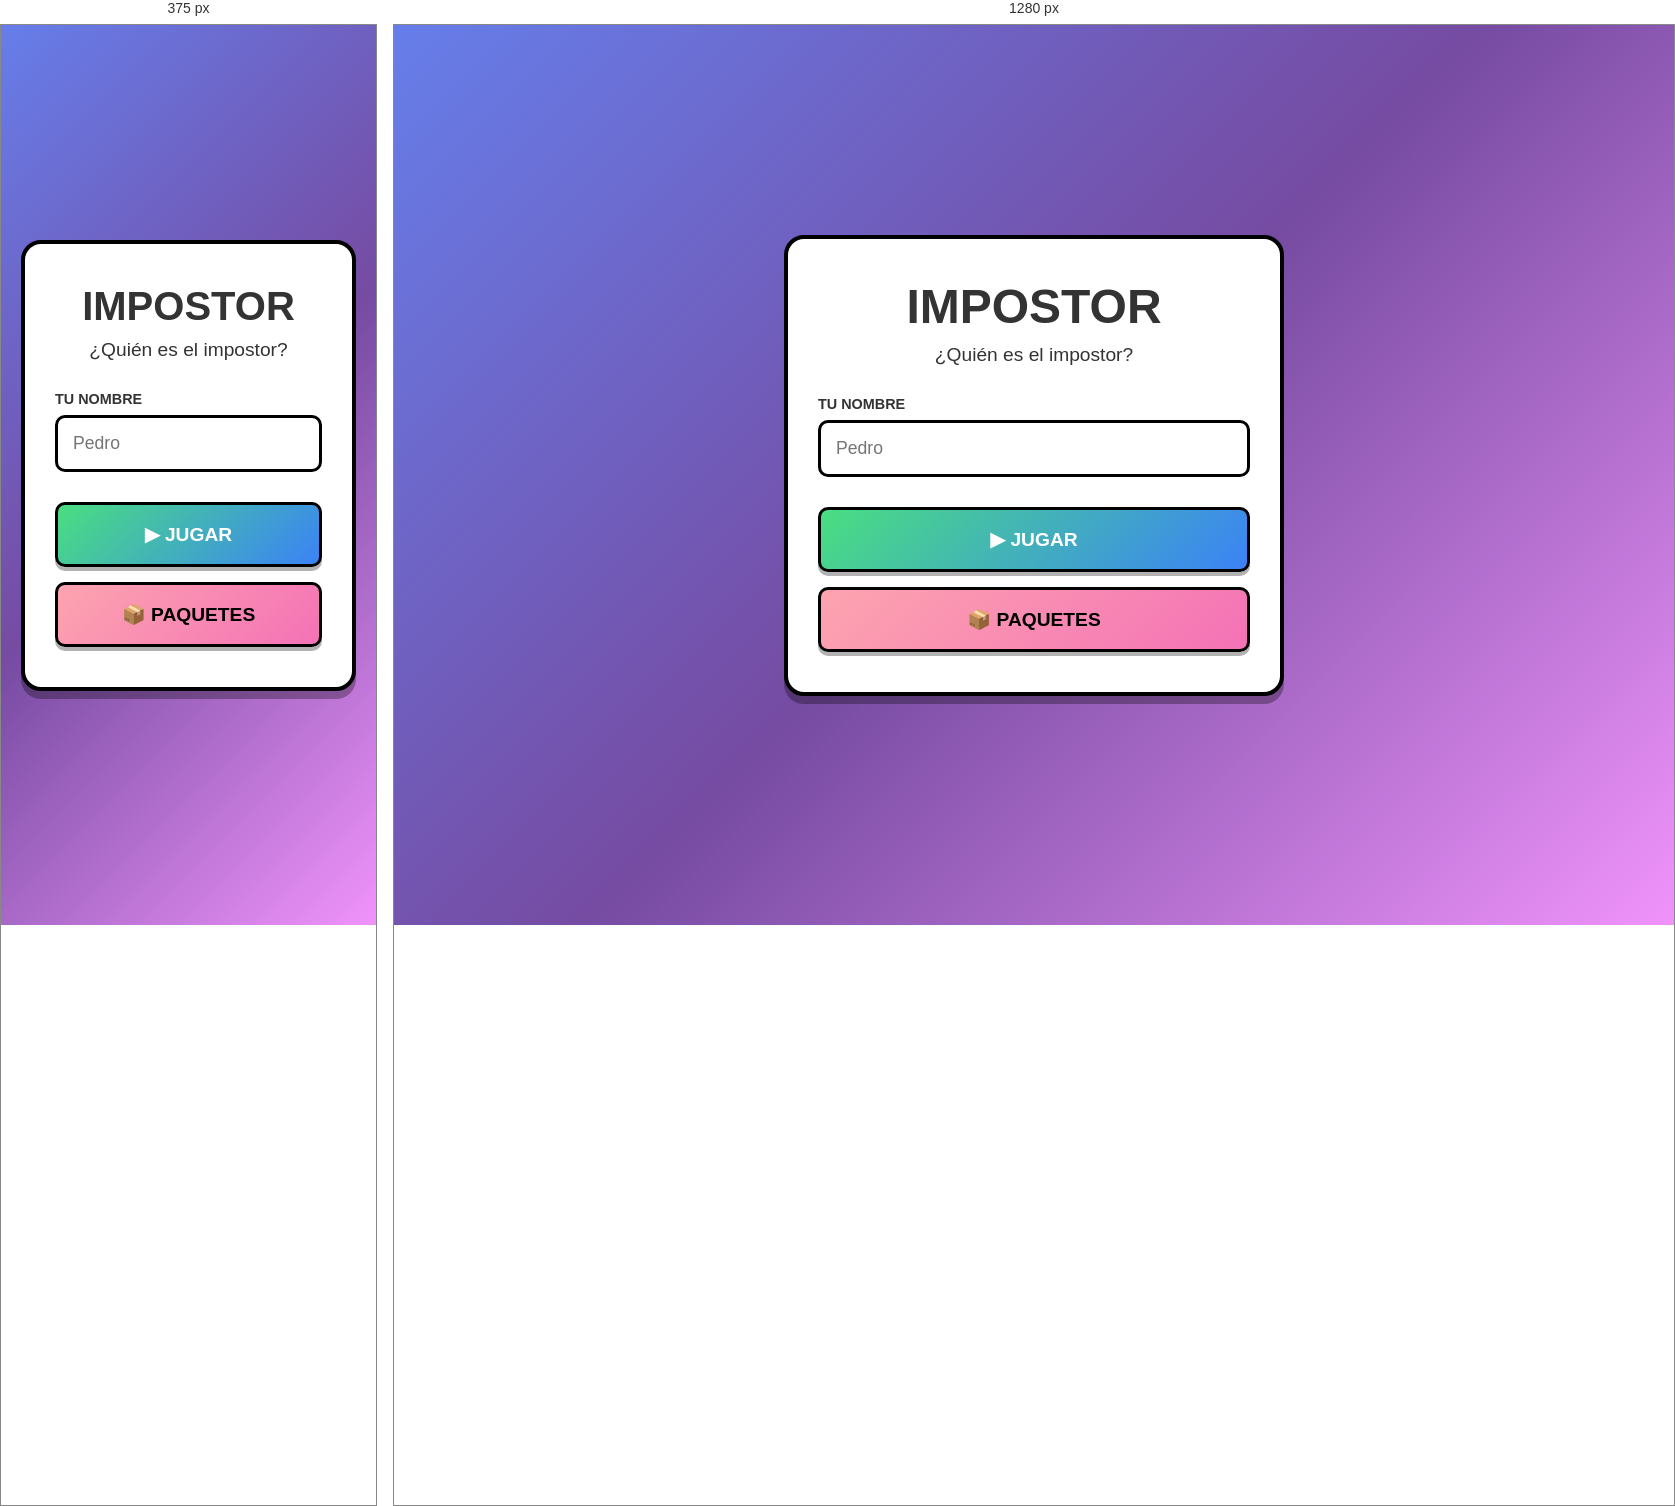
Rendered at 375 px and 1280 px, left to right.

<!-- file: index.html -->
<!DOCTYPE html>
<html lang="es">
<head>
    <meta charset="UTF-8">
    <meta name="viewport" content="width=device-width, initial-scale=1.0">
    <title>IMPOSTOR - Juego</title>
    <link rel="stylesheet" href="style.css">
    <script src="/socket.io/socket.io.js"></script>
    <script src="script.js"></script>
    <script>
        window.onload = function() {
            const nombreGuardado = localStorage.getItem('nombreJugador');
            if (nombreGuardado) {
                document.getElementById('nombre-input').value = nombreGuardado;
            }
        };

        function empezar() {
            const nombre = document.getElementById('nombre-input').value.trim();
            if (!nombre) {
                alert('Por favor, ingresa tu nombre');
                return;
            }
            
            miNombre = nombre;
            localStorage.setItem('nombreJugador', nombre);
            mostrarLobby();
        }
    </script>
</head>
<body>
    <div class="container">
        <!-- Pantalla de inicio -->
        <div id="pantalla-inicio" class="card">
            <h1>IMPOSTOR</h1>
            <h2>¿Quién es el impostor?</h2>

            <div class="input-group">
                <label>TU NOMBRE</label>
                <input type="text" id="nombre-input" placeholder="Pedro">
            </div>

            <div class="button-row" style="grid-template-columns: 1fr;">
                <button class="btn-primary" onclick="empezar()">
                    ▶ JUGAR
                </button>
                <button class="btn-pink" onclick="mostrarPaquetes()">
                    📦 PAQUETES
                </button>
            </div>
        </div>
    </div>
</body>
</html>

/* @media block from style.css */
@media (max-width: 600px) {
            h1 {
                font-size: 2.5em;
            }
            
            .button-row {
                grid-template-columns: 1fr;
            }
        }